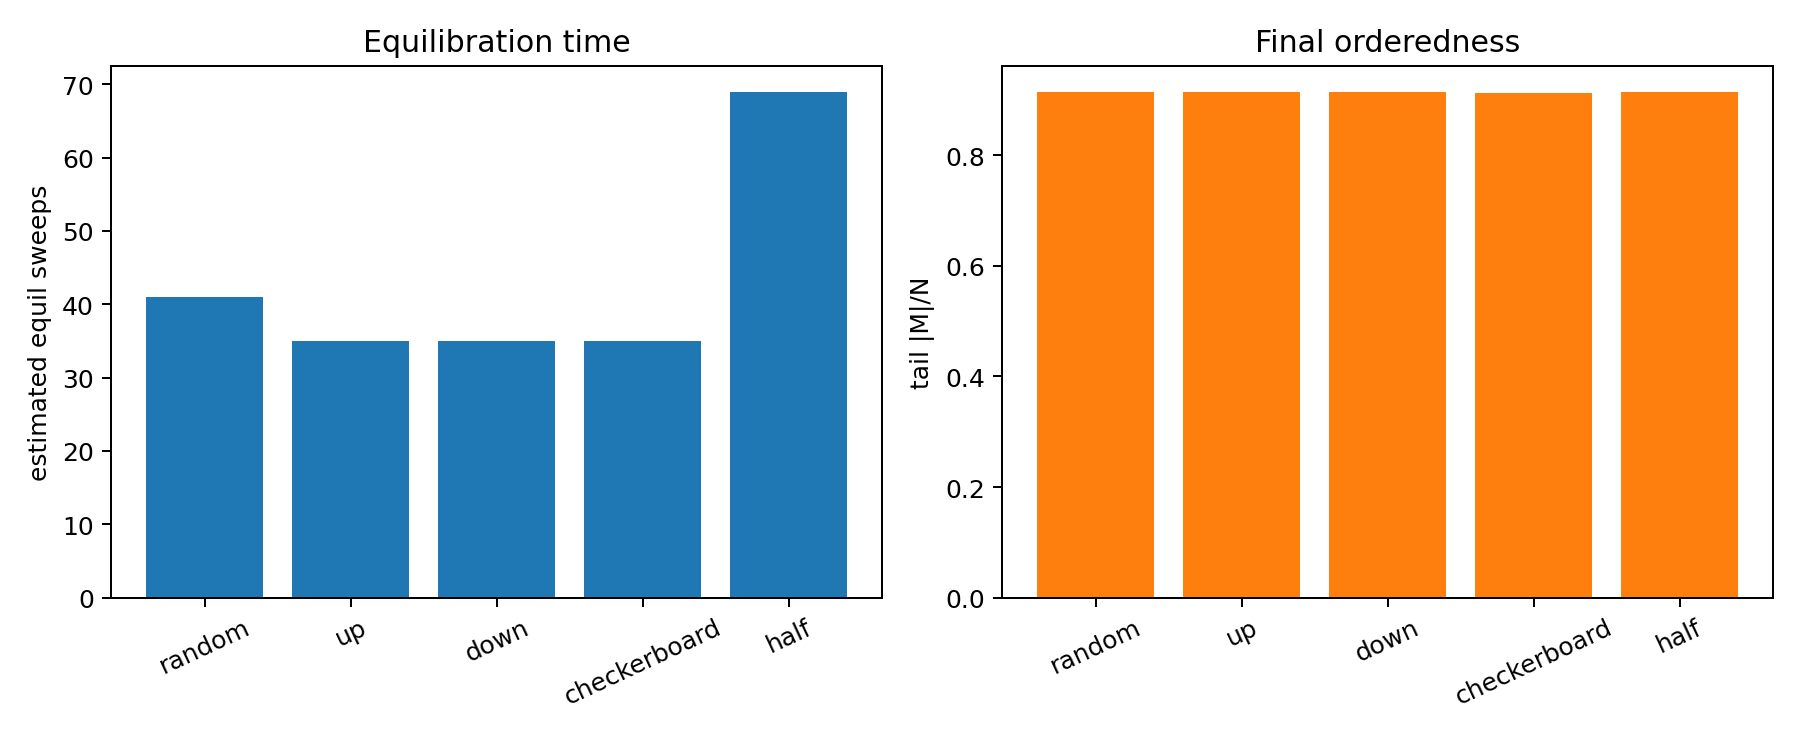

The data file committed next to this chart (first rows):
init, estimated_equil_sweeps, tail_E_per_spin, tail_abs_m, final_abs_m
random, 41, -1.754, 0.9156, 0.9289
up, 35, -1.753, 0.9151, 0.9311
down, 35, -1.749, 0.9152, 0.9111
checkerboard, 35, -1.743, 0.9121, 0.9089
half, 69, -1.748, 0.9141, 0.9511
